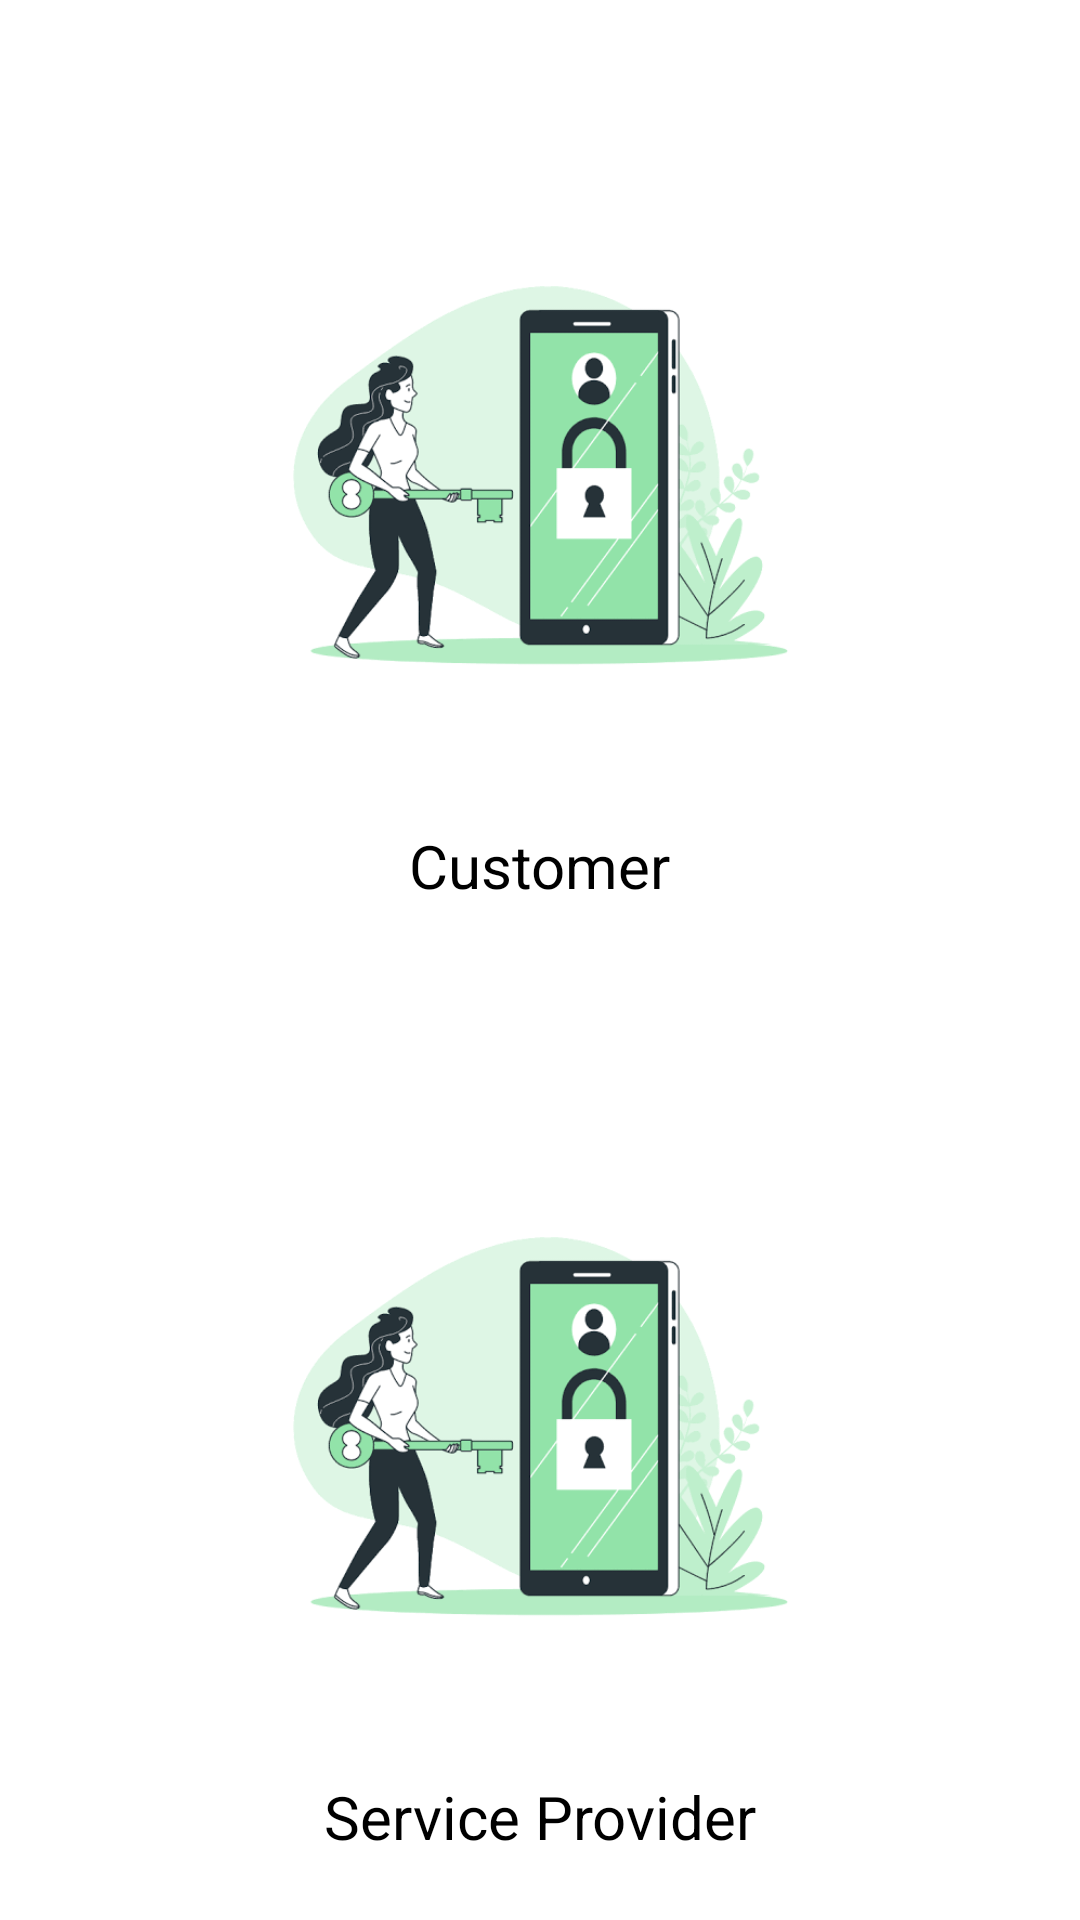

Layout XML and referenced resources for this Android screen:
<!-- AndroidManifest.xml: application theme Theme.WeGo -->
<!-- res/layout/activity_chooser.xml -->
<?xml version="1.0" encoding="utf-8"?>
<RelativeLayout
    xmlns:android="http://schemas.android.com/apk/res/android"
    xmlns:tools="http://schemas.android.com/tools"
    xmlns:app="http://schemas.android.com/apk/res-auto"
    android:layout_width="match_parent"
    android:layout_height="match_parent"
    tools:context=".ChooserActivity"
    android:background="@color/white">

    <LinearLayout
        android:id="@+id/linearlayout1"
        android:layout_width="match_parent"
        android:layout_height="wrap_content"
        android:layout_marginTop="60dp"
        android:gravity="center"
        android:orientation="vertical">

        <ImageView
            android:layout_width="200dp"
            android:layout_height="200dp"
            android:id="@+id/customer_login_page"
            android:background="@drawable/images"/>

        <TextView
            android:layout_width="wrap_content"
            android:layout_height="wrap_content"
            android:layout_margin="15dp"
            android:backgroundTint="@color/primary"
            android:text="Customer"
            android:textColor="@color/black"
            android:textSize="20sp"/>

    </LinearLayout>

    <LinearLayout
        android:id="@+id/linearlayout2"
        android:layout_width="match_parent"
        android:layout_height="wrap_content"
        android:layout_marginTop="60dp"
        android:gravity="center"
        android:orientation="vertical"
        android:layout_below="@id/linearlayout1">

        <ImageView
            android:id="@+id/service_login_page"
            android:layout_width="200dp"
            android:layout_height="200dp"
            android:background="@drawable/images"
            />
        <TextView
            android:layout_width="wrap_content"
            android:layout_height="wrap_content"
            android:layout_margin="15dp"
            android:text="Service Provider"
            android:textColor="@color/black"
            android:textSize="20sp"
            android:backgroundTint="@color/primary"/>


    </LinearLayout>










</RelativeLayout>
<!-- resources referenced by this layout -->
<resources>
  <color name="black">#FF000000</color>
  <color name="primary">#4BF19B</color>
  <color name="white">#FFFFFFFF</color>
  <!-- drawable images: png bitmap (drawable, 17061 bytes) -->
  <style name="Theme.WeGo" parent="Theme.AppCompat.Light.NoActionBar">
          
          <item name="colorPrimary">@color/purple_500</item>
          <item name="colorPrimaryVariant">@color/purple_700</item>
          <item name="colorOnPrimary">@color/black</item>
          
          <item name="colorSecondary">@color/teal_200</item>
          <item name="colorSecondaryVariant">@color/teal_700</item>
          <item name="colorOnSecondary">@color/black</item>
          
          <item name="android:statusBarColor" tools:targetApi="l">?attr/colorPrimaryVariant</item>
          
      </style>
  <color name="purple_500">#FF6200EE</color>
  <color name="purple_700">#000000</color>
  <color name="teal_200">#4BF19B</color>
  <color name="teal_700">#FF018786</color>
</resources>
